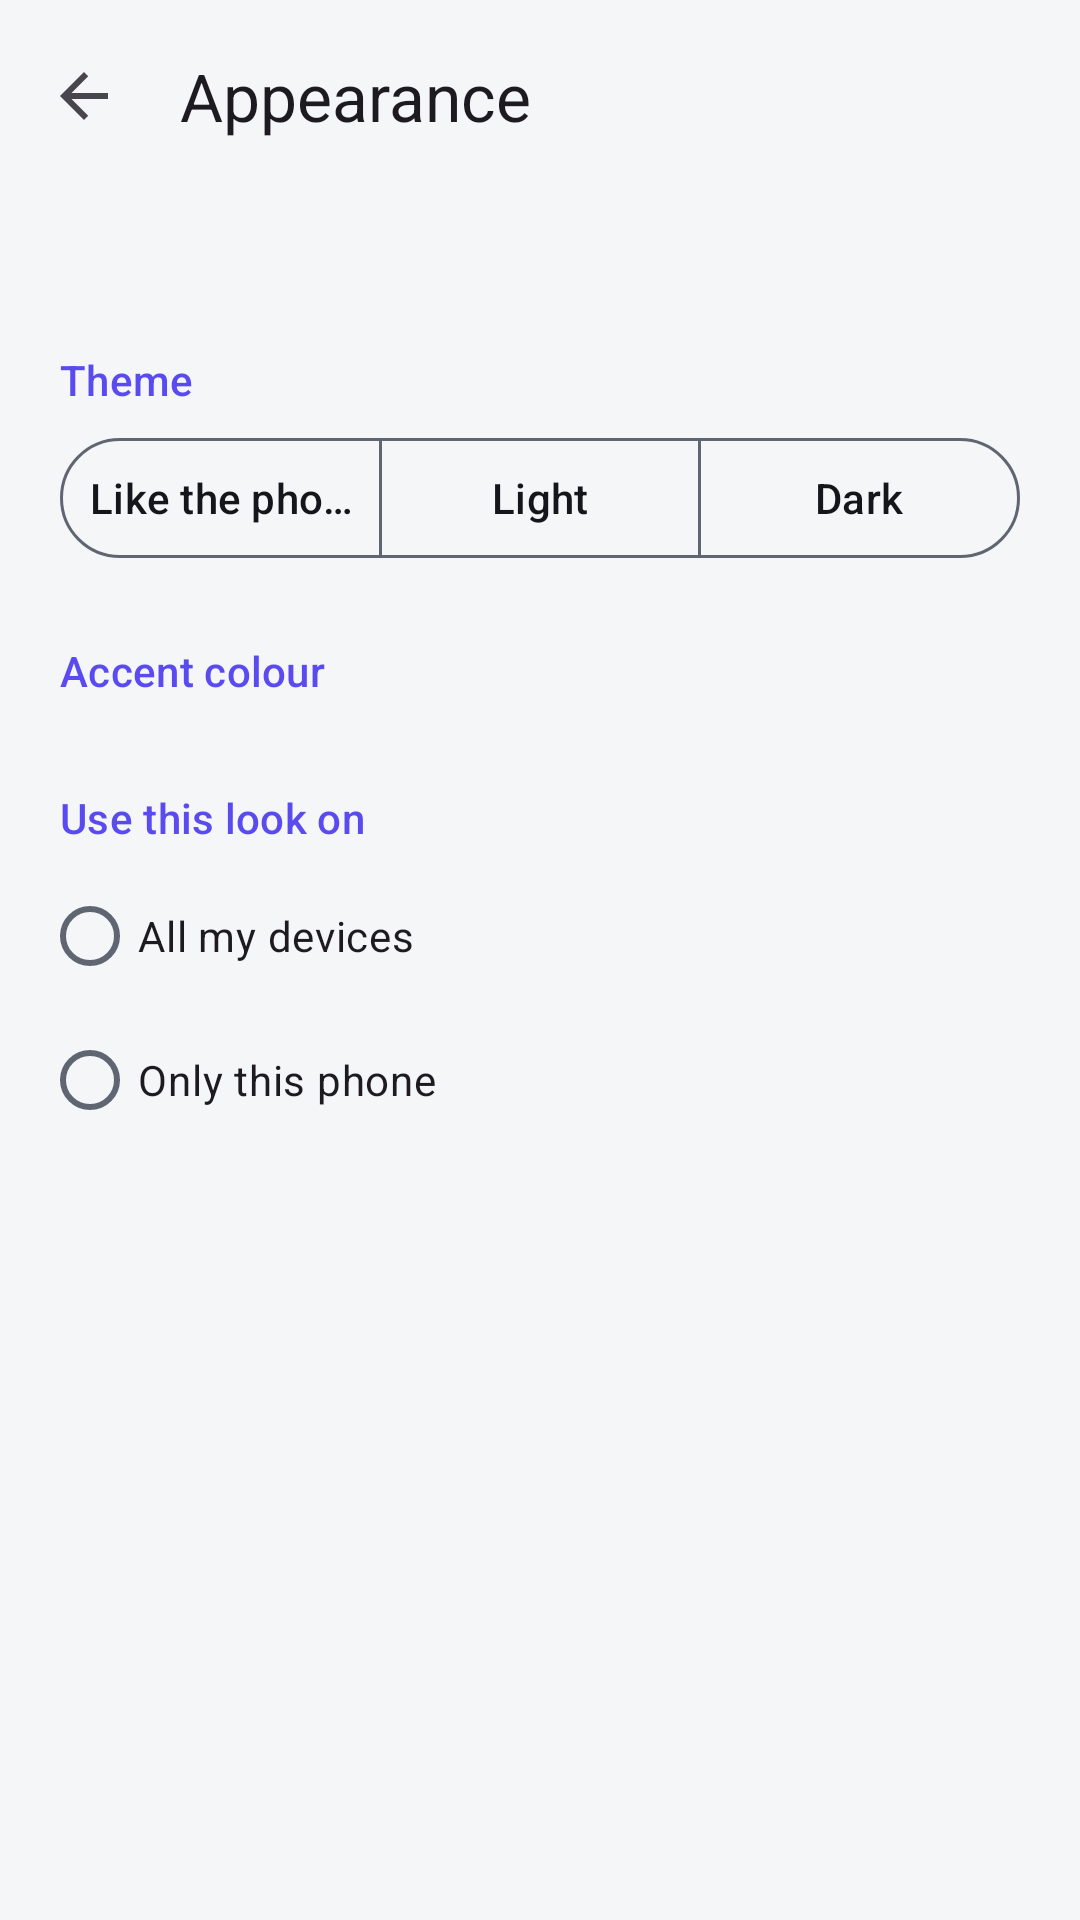

Produce the Android XML layout that renders to this screen, including the resource entries it uses.
<!-- AndroidManifest.xml: application theme Theme.Beam -->
<!-- res/layout/activity_appearance.xml -->
<?xml version="1.0" encoding="utf-8"?>
<LinearLayout xmlns:android="http://schemas.android.com/apk/res/android"
    xmlns:app="http://schemas.android.com/apk/res-auto"
    android:layout_width="match_parent"
    android:layout_height="match_parent"
    android:orientation="vertical">

    <com.google.android.material.appbar.AppBarLayout
        android:id="@+id/appbar"
        android:layout_width="match_parent"
        android:layout_height="wrap_content"
        android:background="?android:colorBackground"
        app:liftOnScroll="true"
        app:liftOnScrollTargetViewId="@id/scroll">

        <com.google.android.material.appbar.MaterialToolbar
            android:id="@+id/toolbar"
            android:layout_width="match_parent"
            android:layout_height="wrap_content"
            android:minHeight="?attr/actionBarSize"
            app:navigationContentDescription="@string/back"
            app:navigationIcon="@drawable/ic_back"
            app:title="@string/look_title" />
    </com.google.android.material.appbar.AppBarLayout>

    <androidx.core.widget.NestedScrollView
        android:id="@+id/scroll"
        android:layout_width="match_parent"
        android:layout_height="0dp"
        android:layout_weight="1"
        android:clipToPadding="false">

        <LinearLayout
            android:layout_width="match_parent"
            android:layout_height="wrap_content"
            android:orientation="vertical"
            android:paddingBottom="24dp">

            <TextView
                android:id="@+id/intro"
                style="@style/SettingsSummary"
                android:paddingStart="20dp"
                android:paddingTop="8dp"
                android:paddingEnd="20dp" />

            <TextView
                style="@style/SettingsHeader"
                android:text="@string/look_theme" />

            <com.google.android.material.button.MaterialButtonToggleGroup
                android:id="@+id/themes"
                android:layout_width="match_parent"
                android:layout_height="wrap_content"
                android:layout_marginStart="20dp"
                android:layout_marginEnd="20dp"
                app:selectionRequired="true"
                app:singleSelection="true">

                <com.google.android.material.button.MaterialButton
                    android:id="@+id/themeAuto"
                    style="?attr/materialButtonOutlinedStyle"
                    android:layout_width="0dp"
                    android:layout_height="wrap_content"
                    android:layout_weight="1"
                    android:maxLines="2"
                    android:paddingStart="8dp"
                    android:paddingEnd="8dp"
                    android:text="@string/look_theme_auto" />

                <com.google.android.material.button.MaterialButton
                    android:id="@+id/themeLight"
                    style="?attr/materialButtonOutlinedStyle"
                    android:layout_width="0dp"
                    android:layout_height="wrap_content"
                    android:layout_weight="1"
                    android:maxLines="2"
                    android:paddingStart="8dp"
                    android:paddingEnd="8dp"
                    android:text="@string/look_theme_light" />

                <com.google.android.material.button.MaterialButton
                    android:id="@+id/themeDark"
                    style="?attr/materialButtonOutlinedStyle"
                    android:layout_width="0dp"
                    android:layout_height="wrap_content"
                    android:layout_weight="1"
                    android:maxLines="2"
                    android:paddingStart="8dp"
                    android:paddingEnd="8dp"
                    android:text="@string/look_theme_dark" />
            </com.google.android.material.button.MaterialButtonToggleGroup>

            <TextView
                style="@style/SettingsHeader"
                android:text="@string/look_accent" />

            
            <GridLayout
                android:id="@+id/swatches"
                android:layout_width="wrap_content"
                android:layout_height="wrap_content"
                android:layout_marginStart="14dp"
                android:layout_marginEnd="14dp"
                android:columnCount="5" />

            <TextView
                android:id="@+id/customNote"
                style="@style/SettingsSummary"
                android:paddingStart="20dp"
                android:paddingEnd="20dp"
                android:visibility="gone" />

            <TextView
                style="@style/SettingsHeader"
                android:text="@string/look_where" />

            <RadioGroup
                android:id="@+id/where"
                android:layout_width="match_parent"
                android:layout_height="wrap_content"
                android:paddingStart="14dp"
                android:paddingEnd="20dp">

                <com.google.android.material.radiobutton.MaterialRadioButton
                    android:id="@+id/whereAll"
                    android:layout_width="match_parent"
                    android:layout_height="wrap_content"
                    android:text="@string/look_where_all" />

                <com.google.android.material.radiobutton.MaterialRadioButton
                    android:id="@+id/whereOwn"
                    android:layout_width="match_parent"
                    android:layout_height="wrap_content"
                    android:text="@string/look_where_own" />
            </RadioGroup>

            <TextView
                android:id="@+id/whereNote"
                style="@style/SettingsSummary"
                android:paddingStart="20dp"
                android:paddingEnd="20dp" />
        </LinearLayout>
    </androidx.core.widget.NestedScrollView>
</LinearLayout>
<!-- resources referenced by this layout -->
<resources>
  <!-- drawable ic_back (drawable) -->
  <?xml version="1.0" encoding="utf-8"?>
  <vector xmlns:android="http://schemas.android.com/apk/res/android"
      android:width="24dp"
      android:height="24dp"
      android:viewportWidth="24"
      android:viewportHeight="24"
      android:tint="?attr/colorControlNormal"
      android:autoMirrored="false">
      <path
          android:fillColor="@android:color/white"
          android:pathData="M20,11H7.83l5.59,-5.59L12,4l-8,8 8,8 1.41,-1.41L7.83,13H20v-2z" />
  </vector>
  <string name="back">Back</string>
  <string name="look_accent">Accent colour</string>
  <string name="look_theme">Theme</string>
  <string name="look_theme_auto">Like the phone</string>
  <string name="look_theme_dark">Dark</string>
  <string name="look_theme_light">Light</string>
  <string name="look_title">Appearance</string>
  <string name="look_where">Use this look on</string>
  <string name="look_where_all">All my devices</string>
  <string name="look_where_own">Only this phone</string>
  <style name="SettingsHeader">
          <item name="android:layout_width">match_parent</item>
          <item name="android:layout_height">wrap_content</item>
          <item name="android:paddingStart">20dp</item>
          <item name="android:paddingEnd">20dp</item>
          <item name="android:paddingTop">24dp</item>
          <item name="android:paddingBottom">6dp</item>
          <item name="android:textAppearance">?attr/textAppearanceLabelLarge</item>
          <item name="android:textColor">?attr/colorPrimary</item>
      </style>
  <style name="SettingsSummary">
          <item name="android:layout_width">match_parent</item>
          <item name="android:layout_height">wrap_content</item>
          <item name="android:layout_marginTop">2dp</item>
          <item name="android:textAppearance">?attr/textAppearanceBodyMedium</item>
          <item name="android:textColor">?attr/colorOnSurfaceVariant</item>
      </style>
  <color name="accent">#5A4BF0</color>
  <color name="on_accent">#FFFFFF</color>
  <color name="accent_soft">#EBE9FF</color>
  <color name="mine">#5A4BF0</color>
  <color name="mine_ink">#FFFFFF</color>
  <color name="mine_muted">#D6D2FF</color>
  <color name="drop_scrim">#335A4BF0</color>
  <color name="pick_tint">#2E5A4BF0</color>
  <color name="text">#14161B</color>
  <color name="bg">#F5F6F8</color>
  <color name="surface2">#EEF0F4</color>
  <color name="muted">#5F6672</color>
  <color name="surface">#FFFFFF</color>
  <color name="border">#E1E4EA</color>
  <color name="danger">#D23A3A</color>
  <style name="Widget.Beam.Snackbar" parent="Widget.Material3.Snackbar" />
</resources>
